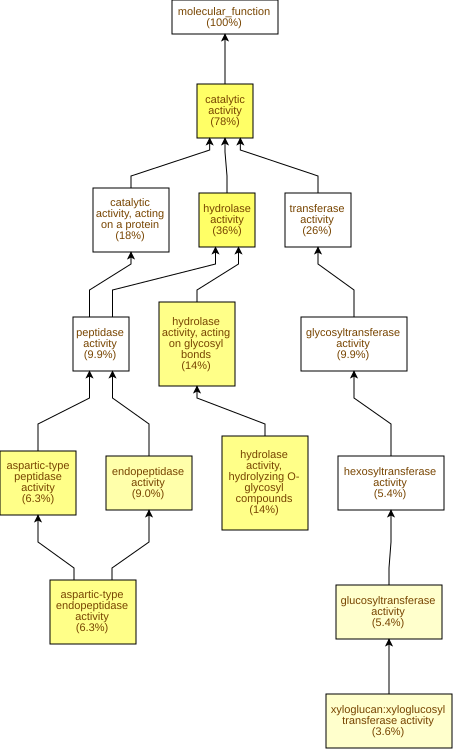

The table this chart was drawn from, first rows:
GO Term	Study #	Study Freq.	Pop. Freq.	p-value	q-value	name	gene products
GO:0003824	87	78%	52%	1.2E-8	1.7E-6	catalytic activity	Cc03g09720,Cc10g15010,Cc10g13470,Cc08g08…
GO:0016787	40	36%	15%	6.44E-8	4.57E-6	hydrolase activity	Cc09g05370,Cc10g13470,Cc06g18950,Cc10g15…
GO:0004553	16	14%	3.1%	2.68E-7	1.27E-5	hydrolase activity, hydrolyzing O-glycos…	Cc09g05370,Cc06g13430,Cc07g07560,Cc10g07…
GO:0016798	16	14%	3.2%	4.8E-7	1.71E-5	hydrolase activity, acting on glycosyl b…	Cc09g05370,Cc06g13430,Cc07g07560,Cc10g07…
GO:0004190	7	6.3%	0.52%	1.68E-6	4.77E-5	aspartic-type endopeptidase activity	Cc07g19200,Cc10g15770,Cc04g09640,Cc04g07…
GO:0070001	7	6.3%	0.52%	1.68E-6	4.77E-5	aspartic-type peptidase activity	Cc07g19200,Cc10g15770,Cc04g09640,Cc04g07…
GO:0004175	10	9.0%	1.8%	2.78E-5	5.64E-4	endopeptidase activity	Cc10g13470,Cc07g06750,Cc07g19200,Cc10g15…
GO:0016762	4	3.6%	0.2%	6.4E-5	1.14E-3	xyloglucan:xyloglucosyl transferase acti…	Cc06g13410,Cc06g13430,Cc07g07560,Cc05g05…
GO:0046527	6	5.4%	0.63%	6.93E-5	1.14E-3	glucosyltransferase activity	Cc10g15010,Cc06g13410,Cc06g13430,Cc07g07…
GO:0008233	11	9.9%	3.4%	1.34E-3	0.019	peptidase activity	Cc10g13470,Cc07g06750,Cc07g19200,Cc10g15…
GO:0016758	6	5.4%	1.2%	2.68E-3	0.0346	hexosyltransferase activity	Cc10g15010,Cc06g13410,Cc06g13430,Cc07g07…
GO:0016757	11	9.9%	3.9%	3.99E-3	0.0472	glycosyltransferase activity	Cc11g10580,Cc10g15010,Cc03g15190,Cc06g13…
GO:0030145	3	2.7%	0.33%	6.05E-3	0.0661	manganese ion binding	Cc10g09820,Cc06g12080,Cc10g12110
GO:0004476	1	0.9%	0.01%	7.57E-3	0.0768	mannose-6-phosphate isomerase activity	Cc07g08780
GO:0003998	1	0.9%	0.01%	7.57E-3	0.0768	acylphosphatase activity	Cc06g04220
GO:0071949	3	2.7%	0.46%	0.0148	0.132	FAD binding	Cc09g07430,Cc10g02380,Cc07g14180
GO:0052834	1	0.9%	0.02%	0.0226	0.188	inositol monophosphate phosphatase activ…	Cc09g00720
GO:0052745	1	0.9%	0.02%	0.0226	0.188	inositol phosphate phosphatase activity	Cc09g00720
GO:0008934	1	0.9%	0.02%	0.0226	0.188	inositol monophosphate 1-phosphatase act…	Cc09g00720
GO:0016759	2	1.8%	0.22%	0.0243	0.188	cellulose synthase activity	Cc10g15010,Cc02g15480
GO:0016760	2	1.8%	0.22%	0.0243	0.188	cellulose synthase (UDP-forming) activit…	Cc10g15010,Cc02g15480
GO:0009055	3	2.7%	0.57%	0.0259	0.188	electron transfer activity	Cc07g00690,Cc06g08270,Cc01g09120
GO:0047952	1	0.9%	0.03%	0.03	0.188	glycerol-3-phosphate dehydrogenase [NAD(…	Cc02g05320
GO:0016491	19	17%	11%	0.0347	0.205	oxidoreductase activity	Cc03g09720,Cc09g07430,Cc01g08270,Cc11g10…
GO:0004470	1	0.9%	0.03%	0.0373	0.212	malic enzyme activity	Cc06g10370
GO:0004471	1	0.9%	0.03%	0.0373	0.212	malate dehydrogenase (decarboxylating) (…	Cc06g10370
GO:0019139	1	0.9%	0.03%	0.0373	0.212	cytokinin dehydrogenase activity	Cc10g02380
GO:0031177	1	0.9%	0.03%	0.0373	0.212	phosphopantetheine binding	Cc11g17510
GO:0072341	1	0.9%	0.05%	0.0518	0.254	modified amino acid binding	Cc11g17510
GO:0004650	2	1.8%	0.35%	0.057	0.27	polygalacturonase activity	Cc09g05370,Cc03g14380
GO:0004252	3	2.7%	0.82%	0.0629	0.288	serine-type endopeptidase activity	Cc10g13470,Cc07g06750,Cc10g04600
GO:0003968	1	0.9%	0.06%	0.0662	0.294	RNA-directed RNA polymerase activity	Cc11g06940
GO:0051287	2	1.8%	0.38%	0.0672	0.294	NAD binding	Cc06g10370,Cc02g05320
GO:0016740	29	26%	20%	0.072	0.301	transferase activity	Cc10g15010,Cc08g08370,Cc11g10190,Cc06g01…
GO:0008171	2	1.8%	0.4%	0.0736	0.301	O-methyltransferase activity	Cc08g08370,Cc05g07890
GO:0035251	2	1.8%	0.41%	0.0758	0.301	UDP-glucosyltransferase activity	Cc10g15010,Cc02g15480
GO:0016616	3	2.7%	0.9%	0.0787	0.302	oxidoreductase activity, acting on the C…	Cc03g09720,Cc06g10370,Cc02g05320
GO:0016615	1	0.9%	0.09%	0.0941	0.352	malate dehydrogenase activity	Cc06g10370
GO:0050660	3	2.7%	0.98%	0.0946	0.352	flavin adenine dinucleotide binding	Cc09g07430,Cc10g02380,Cc07g14180
GO:0017171	4	3.6%	1.6%	0.0961	0.352	serine hydrolase activity	Cc10g13470,Cc07g06750,Cc01g04320,Cc10g04…
GO:0008236	4	3.6%	1.6%	0.0961	0.352	serine-type peptidase activity	Cc10g13470,Cc07g06750,Cc01g04320,Cc10g04…
GO:0008194	5	4.5%	2.2%	0.101	0.352	UDP-glycosyltransferase activity	Cc10g15010,Cc03g15190,Cc11g03140,Cc02g15…
GO:0016614	3	2.7%	1.0%	0.107	0.353	oxidoreductase activity, acting on CH-OH…	Cc03g09720,Cc06g10370,Cc02g05320
GO:0051087	1	0.9%	0.1%	0.108	0.353	protein-folding chaperone binding	Cc08g14000
GO:0016861	1	0.9%	0.1%	0.108	0.353	intramolecular oxidoreductase activity, …	Cc07g08780
GO:0004559	1	0.9%	0.1%	0.108	0.353	alpha-mannosidase activity	Cc07g10950
GO:0016671	1	0.9%	0.1%	0.108	0.353	oxidoreductase activity, acting on a sul…	Cc09g01560
GO:0016645	1	0.9%	0.11%	0.115	0.353	oxidoreductase activity, acting on the C…	Cc10g02380
GO:0033218	1	0.9%	0.11%	0.115	0.353	amide binding	Cc11g17510
GO:0015211	1	0.9%	0.11%	0.115	0.353	purine nucleoside transmembrane transpor…	Cc10g15400
GO:0015923	1	0.9%	0.11%	0.115	0.353	mannosidase activity	Cc07g10950
GO:0030246	3	2.7%	1.1%	0.123	0.353	carbohydrate binding	Cc07g10200,Cc07g10950,Cc08g16000
GO:0042626	3	2.7%	1.1%	0.125	0.353	ATPase-coupled transmembrane transporter…	Cc01g04960,Cc08g15610,Cc08g03030
GO:0015399	3	2.7%	1.2%	0.153	0.401	primary active transmembrane transporter…	Cc01g04960,Cc08g15610,Cc08g03030
GO:0005337	1	0.9%	0.16%	0.161	0.414	nucleoside transmembrane transporter act…	Cc10g15400
GO:0016746	5	4.5%	2.7%	0.177	0.448	acyltransferase activity	Cc11g10190,Cc11g11390,Cc06g01530,Cc08g02…
GO:0140096	20	18%	15%	0.177	0.448	catalytic activity, acting on a protein	Cc10g13470,Cc07g19200,Cc11g11390,Cc02g17…
GO:0008483	1	0.9%	0.18%	0.18	0.448	transaminase activity	Cc05g07610
GO:0016887	4	3.6%	2.0%	0.184	0.448	ATP hydrolysis activity	Cc01g04960,Cc08g15610,Cc04g14500,Cc08g03…
GO:0016769	1	0.9%	0.18%	0.186	0.448	transferase activity, transferring nitro…	Cc05g07610
... 82 more rows
